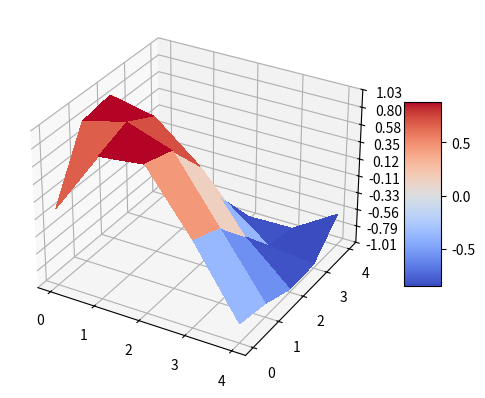

Generate this figure with matplotlib:
"""
This file serves as data generator for test_project_sanja_mihajlovic.py file,
since it's input has to be .pfm file. In order to check if requested function 
for reading from .pfm file is implemented properly, raw values of chosen function
over matrix of (x, y) coordinates of desired dimensions are saved inside .csv file, which
is going to be checked against inside main project file.

"""

import numpy as np
import sys
import matplotlib.pyplot as plt
from matplotlib import cm
from matplotlib.ticker import LinearLocator
import numpy as np
import csv

"""
Saves function(x, y), where x and y ranges up to width, height dimensions of matrix in .pfm file
function(x, y) = image argument
"""
def save_pfm(file, image, scale = 1):
  color = None

  if image.dtype.name != 'float32':
    raise Exception('Image dtype must be float32.')

  if len(image.shape) == 3 and image.shape[2] == 3: # color image
    color = True
  elif len(image.shape) == 2 or len(image.shape) == 3 and image.shape[2] == 1: # greyscale
    color = False
  else:
    raise Exception('Image must have H x W x 3, H x W x 1 or H x W dimensions.')

  file.write('PF\n' if color else 'Pf\n')
  file.write('%d %d\n' % (image.shape[1], image.shape[0]))  #dimensions of matrix 

  endian = image.dtype.byteorder
  if endian == '<' or endian == '=' and sys.byteorder == 'little':  #check for endianess of bytes to write
    scale = -scale

  file.write('%f\n' % scale)
  image = np.flipud(image)  #should be saved from bottom to top, per definition of format
  image.tofile(file) 

"""
For given matrix size, generates values of desired function
in (x, y) points, where (x, y) are matrix indices.
"""
def generate_function_data(width, height):

  X = np.arange(0, width)
  Y = np.arange(0, height)
 

  X, Y = np.meshgrid(X, Y)

  R = np.sqrt(X**2 + Y**2)  #user can define desired function
  Z = np.sin(R)

  return X, Y, Z

"""
Writes values of function inside .csv file, alongside with
height and width of matrix over which function values are calculated.
"""
def write_values_to_csv(height, width, array):

  with open('coordinates.csv', 'w', newline='') as csvfile:
      fieldnames = ['height', 'width', 'z']
      writer = csv.DictWriter(csvfile, fieldnames=fieldnames)

      writer.writeheader()
      writer.writerow({'height':height,'width': width})
      for i in range(0, height):
        for j in range(0, width):
          writer.writerow({'z': array[i][j]})


"""
3D graphical representation of given function, over given matrix
of (x, y) coordinates.
"""
def plot_surface(X, Y, Z):
  fig, ax = plt.subplots(subplot_kw={"projection": "3d"})
  surf = ax.plot_surface(X, Y, Z, cmap=cm.coolwarm,
                        linewidth=0, antialiased=False)

  # Customize the z axis.
  #ax.set_zlim(-1.01, 1.01)
  ax.zaxis.set_major_locator(LinearLocator(10))
  # A StrMethodFormatter is used automatically
  ax.zaxis.set_major_formatter('{x:.02f}')

  # Add a color bar which maps values to colors.
  fig.colorbar(surf, shrink=0.5, aspect=5)

  plt.show()

"""
Values of arbitrary function over desired matrix are generated, plotted and 
written  to .pfm and .csv file.
"""
def main():
  # Make data.
  width = 5
  height = 5
  X, Y, Z = generate_function_data(width, height)
  # Plot the surface.
  plot_surface(X, Y, Z)


  f = open("demofile.pfm", "w")
  z = np.float32(Z)
  array = np.reshape(z, newshape = (height, width))
  save_pfm(f, array)
  write_values_to_csv(height, width, array)


if __name__ == '__main__':
    main()
